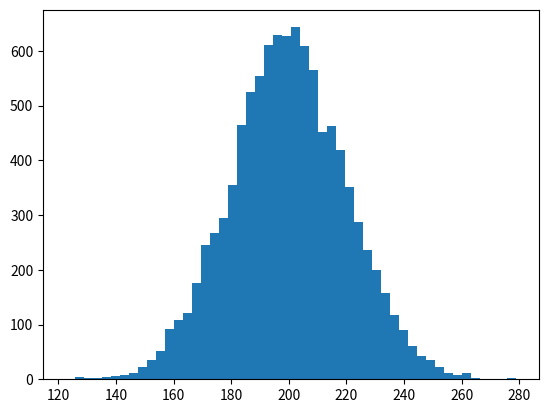

Python code for this plot:
import numpy as np
import matplotlib.pyplot as plt

incomes = np.random.normal(200.0,20.0,10000)

print('Standard deviance',incomes.std())
print('Variance',incomes.var())


plt.hist(incomes,50)
plt.show()

